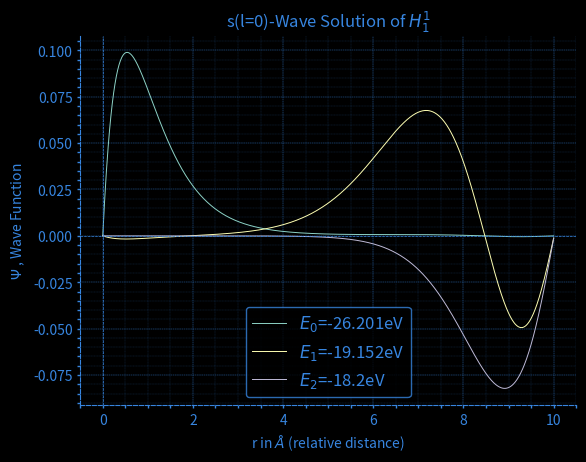

This chart was generated by the following Python code:
import numpy as np
import matplotlib.pyplot as plt
from matplotlib import style
#Input Junction[Constant]:
h=1973
m=0.511e+6
e=3.795
a=3
#User Input DashBoard:
 
#How much state in output:
ava=3
 
#Domain of Wave Function which consist lower value of r(relative distance) and higher value of r.
dom=[1e-10,10]
 
#Step-Size
n=1000
 
r,d=np.linspace(dom[0],dom[1],n,retstep=True)
 
#Formation of Hamiltonian Operator:
 
V=np.zeros((n,n))
K=np.zeros((n,n))
for i in range(n):
    V[i,i]=-((e**2)*np.exp(r[i]/a))/r[i]
    K[i,i]=-2
 
for i in range(n-1):
    K[i,i+1]=1
    K[i+1,i]=1
 
H=((-(h**2)/(2*m*d**2))*K)+V
 
#Eigen Function and Energy Sorting:
E,U=np.linalg.eig(H)
Es=np.sort(E)
for i in range(1,ava+1):
    print('|{}| No  s-State Energy : '.format(i-1),Es[i])
Eindex=[]
for i in range(n):
    for j in range(1,ava+1):
        if E[i]==Es[j]:
            Eindex.append(i)
 
style.use('dark_background') 
fig,ax=plt.subplots(ncols=1,nrows=1)
 
 
for i,j in zip(Eindex,range(ava)):
    ax.plot(r,U[:,i],lw=0.7,label='${}_{}$={}eV'.format('E',j,round(Es[j+1],3)))    
 
#Title label Handle:
ax.set_ylabel('$\Psi$ , Wave Function')
ax.set_xlabel('r in $\AA$ (relative distance)')
ax.set_title('s(l=0)-Wave Solution of ${H}^{1}_{1}$')
ax.yaxis.label.set_color('#3785DF')
ax.xaxis.label.set_color('#3785DF')
ax.title.set_color('#3785DF')
#Grid Handling:
ax.minorticks_on()
ax.axhline(y=0,ls='--',c='#3785DF',lw=0.5)
ax.axvline(x=0,ls='--',c='#3785DF',lw=0.5)
ax.grid(which='major',ls='--',c='#3785DF',lw=0.3)
ax.grid(which='minor',ls=':',c='#3785DF',lw=0.2)
 
#Spin Handling:
 
ax.spines['left'].set_color('#3785DF')
ax.spines['right'].set_color('#3785DF')
ax.spines['bottom'].set_color('#3785DF')
ax.spines['top'].set_color('#3785DF')
ax.spines['right'].set_visible(False)
ax.spines['top'].set_visible(False)
ax.spines['left'].set_linestyle('--')
ax.spines['bottom'].set_linestyle('--')
 
#ticks Handling:
for label in ax.xaxis.get_ticklabels():
    label.set_color('#3785DF')
for label in ax.yaxis.get_ticklabels():
    label.set_color('#3785DF')
ax.tick_params(axis="x",which='both', direction="out", length=2, width=1, color="#3785DF")
ax.tick_params(axis="y",which='both' ,direction="out", length=2, width=1, color="#3785DF")
 
#Label Handling:
leg=ax.legend(loc='best',prop={'size':12},edgecolor='#3785DF')
for text in leg.get_texts():
    plt.setp(text, color = '#3785DF')
plt.show()
